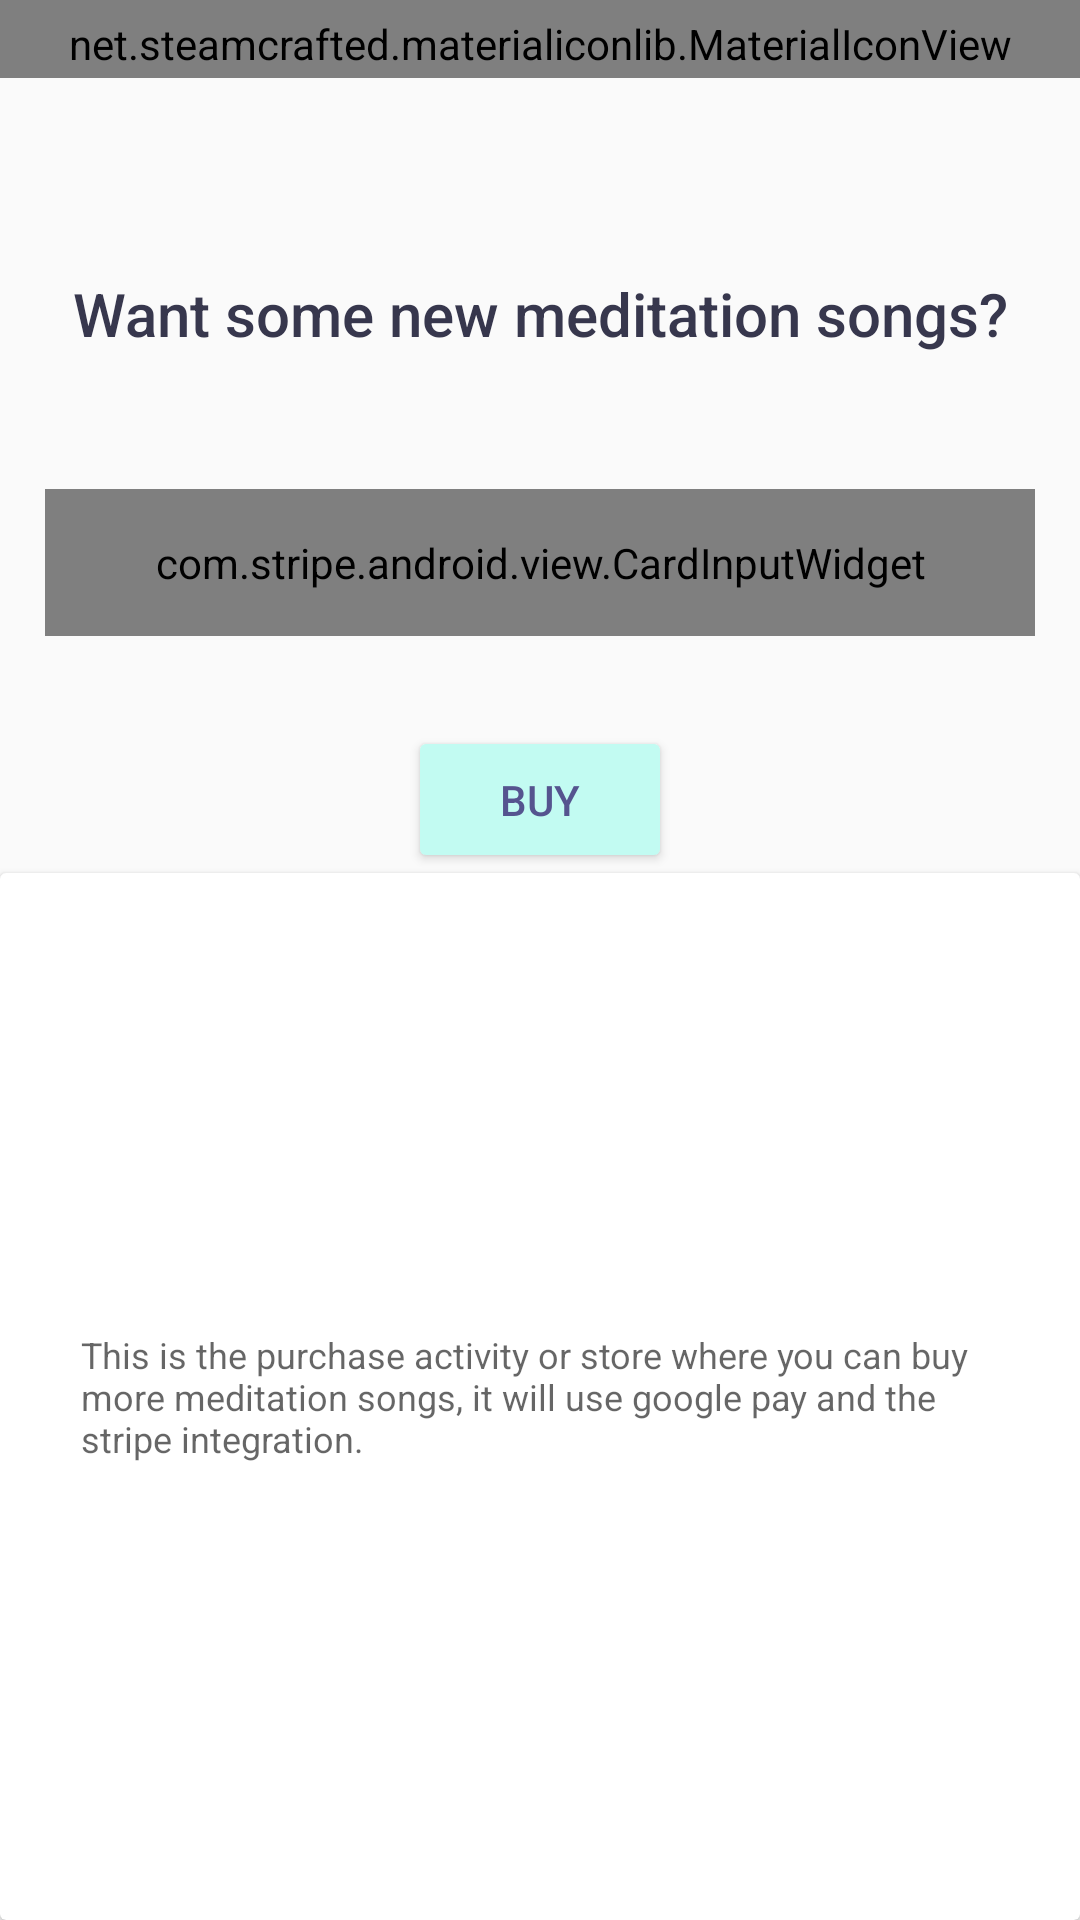

Android layout source for this screen:
<!-- AndroidManifest.xml: application theme AppTheme -->
<!-- res/layout/activity_store.xml -->
<?xml version="1.0" encoding="utf-8"?>
<LinearLayout xmlns:android="http://schemas.android.com/apk/res/android"
    xmlns:app="http://schemas.android.com/apk/res-auto"
    xmlns:stripe="http://schemas.android.com/apk/res-auto"
    xmlns:tools="http://schemas.android.com/tools"
    android:layout_width="match_parent"
    android:layout_height="match_parent"
    android:orientation="vertical"
    tools:context="com.example.tranquilitysea.StoreActivity">

    <net.steamcrafted.materialiconlib.MaterialIconView
        android:id="@+id/back"
        android:layout_width="match_parent"
        android:layout_height="wrap_content"
        android:paddingBottom="2dp"
        android:paddingLeft="5dp"
        android:paddingRight="5dp"
        android:paddingTop="5dp"
        app:materialIcon="arrow_left"
        app:materialIconColor="@android:color/holo_blue_light"
        app:materialIconSize="35dp" />

    <TextView
        style="@style/Base.TextAppearance.AppCompat.Body2"
        android:layout_width="match_parent"
        android:layout_height="wrap_content"
        android:layout_marginTop="50dp"
        android:gravity="center_horizontal"
        android:padding="15dp"
        android:text="@string/buymoresongs"
        android:textColor="@color/colorPrimaryDark"
        android:textSize="20sp" />


    <com.stripe.android.view.CardInputWidget
        android:id="@+id/card_input_widget"
        android:layout_width="match_parent"
        android:layout_height="wrap_content"
        android:layout_marginLeft="15dp"
        android:layout_marginRight="15dp"
        android:layout_marginTop="30dp"
        android:padding="15dp"
        stripe:cardTextErrorColor="@android:color/holo_orange_dark"
        stripe:cardTint="@android:color/holo_purple" />

    <Button
        android:id="@+id/buy_button"
        style="@style/Base.Widget.AppCompat.Button.Colored"
        android:layout_width="wrap_content"
        android:layout_height="wrap_content"
        android:layout_gravity="center_horizontal"
        android:layout_marginTop="30dp"
        android:padding="15dp"
        android:text="@string/buy"
        android:textColor="@color/background1" />

    <android.support.v7.widget.CardView
        android:layout_width="match_parent"
        android:layout_height="0dp"
        android:layout_weight="1">

        <TextView
            style="@style/Base.TextAppearance.AppCompat.Caption"
            android:layout_width="match_parent"
            android:layout_height="wrap_content"
            android:layout_gravity="center"
            android:layout_margin="15dp"
            android:padding="12dp"
            android:text="@string/store_description" />
    </android.support.v7.widget.CardView>


</LinearLayout>
<!-- resources referenced by this layout -->
<resources>
  <color name="background1">#55548f</color>
  <color name="colorPrimaryDark">#37374D</color>
  <string name="buy">Buy</string>
  <string name="buymoresongs">Want some new meditation songs?</string>
  <string name="store_description">This is the purchase activity or store where you can buy more meditation songs, it will use google pay and the stripe integration.</string>
  <style name="AppTheme" parent="Theme.AppCompat.Light.DarkActionBar">
          
          <item name="colorPrimary">@color/colorPrimary</item>
          <item name="colorPrimaryDark">@color/colorPrimaryDark</item>
          <item name="colorAccent">@color/colorAccent</item>
      </style>
  <color name="colorPrimary">#41ADD9</color>
  <color name="colorAccent">#c2fbf2</color>
</resources>
